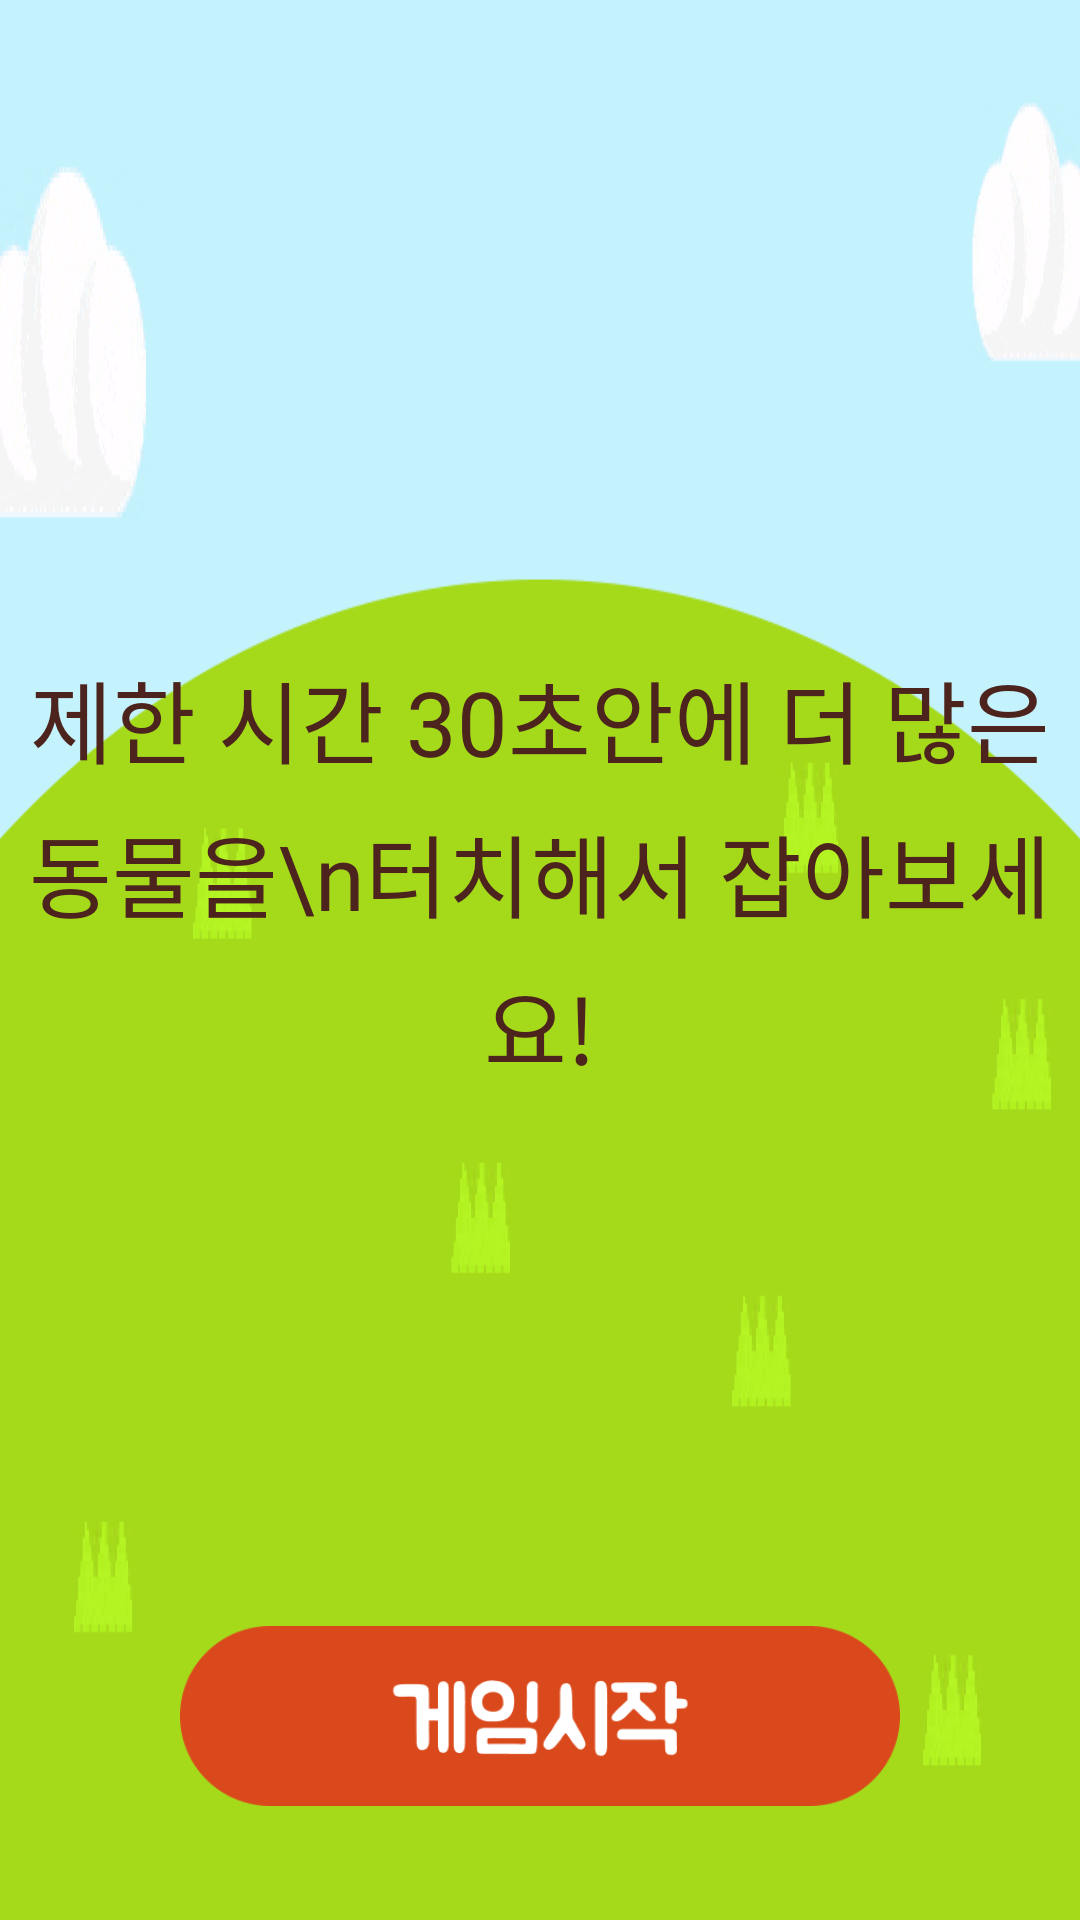

Here is an Android app screen rendered from its layout file. Give the layout XML and the strings, colors and styles it references.
<!-- AndroidManifest.xml: application theme Theme.RC2_week4 -->
<!-- res/layout/activity_main.xml -->
<?xml version="1.0" encoding="utf-8"?>
<androidx.constraintlayout.widget.ConstraintLayout xmlns:android="http://schemas.android.com/apk/res/android"
    xmlns:app="http://schemas.android.com/apk/res-auto"
    xmlns:tools="http://schemas.android.com/tools"
    android:layout_width="match_parent"
    android:layout_height="match_parent"
    android:background="@drawable/main_background"
    tools:context=".MainActivity">

    <ImageView
        android:id="@+id/iv_logo"
        android:layout_width="120dp"
        android:layout_height="120dp"
        android:text="두더지 잡기"
        android:src="@drawable/animal"
        android:textColor="@color/black"
        android:textSize="46sp"
        android:textStyle="bold"
        app:layout_constraintBottom_toBottomOf="parent"
        app:layout_constraintEnd_toEndOf="parent"
        app:layout_constraintHorizontal_bias="0.49"
        app:layout_constraintStart_toStartOf="parent"
        app:layout_constraintTop_toTopOf="parent"
        app:layout_constraintVertical_bias="0.13" />

    <TextView
        android:layout_width="wrap_content"
        android:layout_height="wrap_content"
        android:layout_marginTop="30dp"
        android:textColor="#4C241D"
        android:textAlignment="center"
        android:lineSpacingExtra="8dp"
        android:fontFamily="@font/bmjua_ttf"
        android:text="제한 시간 30초안에 더 많은 동물을\n터치해서 잡아보세요!"
        android:textSize="30sp"
        app:layout_constraintEnd_toEndOf="parent"
        app:layout_constraintStart_toStartOf="parent"
        app:layout_constraintTop_toBottomOf="@+id/iv_logo" />

    <ImageButton
        android:id="@+id/ib_start"
        android:layout_width="240dp"
        android:layout_height="100dp"
        android:background="@android:color/transparent"
        android:scaleType="fitCenter"
        android:layout_marginBottom="18dp"
        android:src="@drawable/main_start"
        app:layout_constraintBottom_toBottomOf="parent"
        app:layout_constraintEnd_toEndOf="parent"
        app:layout_constraintStart_toStartOf="parent" />

</androidx.constraintlayout.widget.ConstraintLayout>
<!-- resources referenced by this layout -->
<resources>
  <!-- drawable main_background: png bitmap (drawable, 64726 bytes) -->
  <!-- drawable main_start: png bitmap (drawable, 7785 bytes) -->
  <style name="Theme.RC2_week4" parent="Theme.MaterialComponents.DayNight.NoActionBar">
          
          <item name="colorPrimary">@color/purple_500</item>
          <item name="colorPrimaryVariant">@color/purple_700</item>
          <item name="colorOnPrimary">@color/white</item>
          
          <item name="colorSecondary">@color/teal_200</item>
          <item name="colorSecondaryVariant">@color/teal_700</item>
          <item name="colorOnSecondary">@color/black</item>
  
          
          <item name="android:statusBarColor" tools:targetApi="l">@color/white</item>
          
          <item name="android:windowLightStatusBar" tools:targetApi="m">true</item>
          
      </style>
  <!-- not gathered from this repository: default colours our renderer supplied (Android Studio template values) -->
  <color name="purple_500">#FF6200EE</color>
  <color name="purple_700">#FF3700B3</color>
  <color name="teal_200">#FF03DAC5</color>
  <color name="teal_700">#FF018786</color>
  <color name="black">#FF000000</color>
  <color name="white">#FFFFFFFF</color>
</resources>
